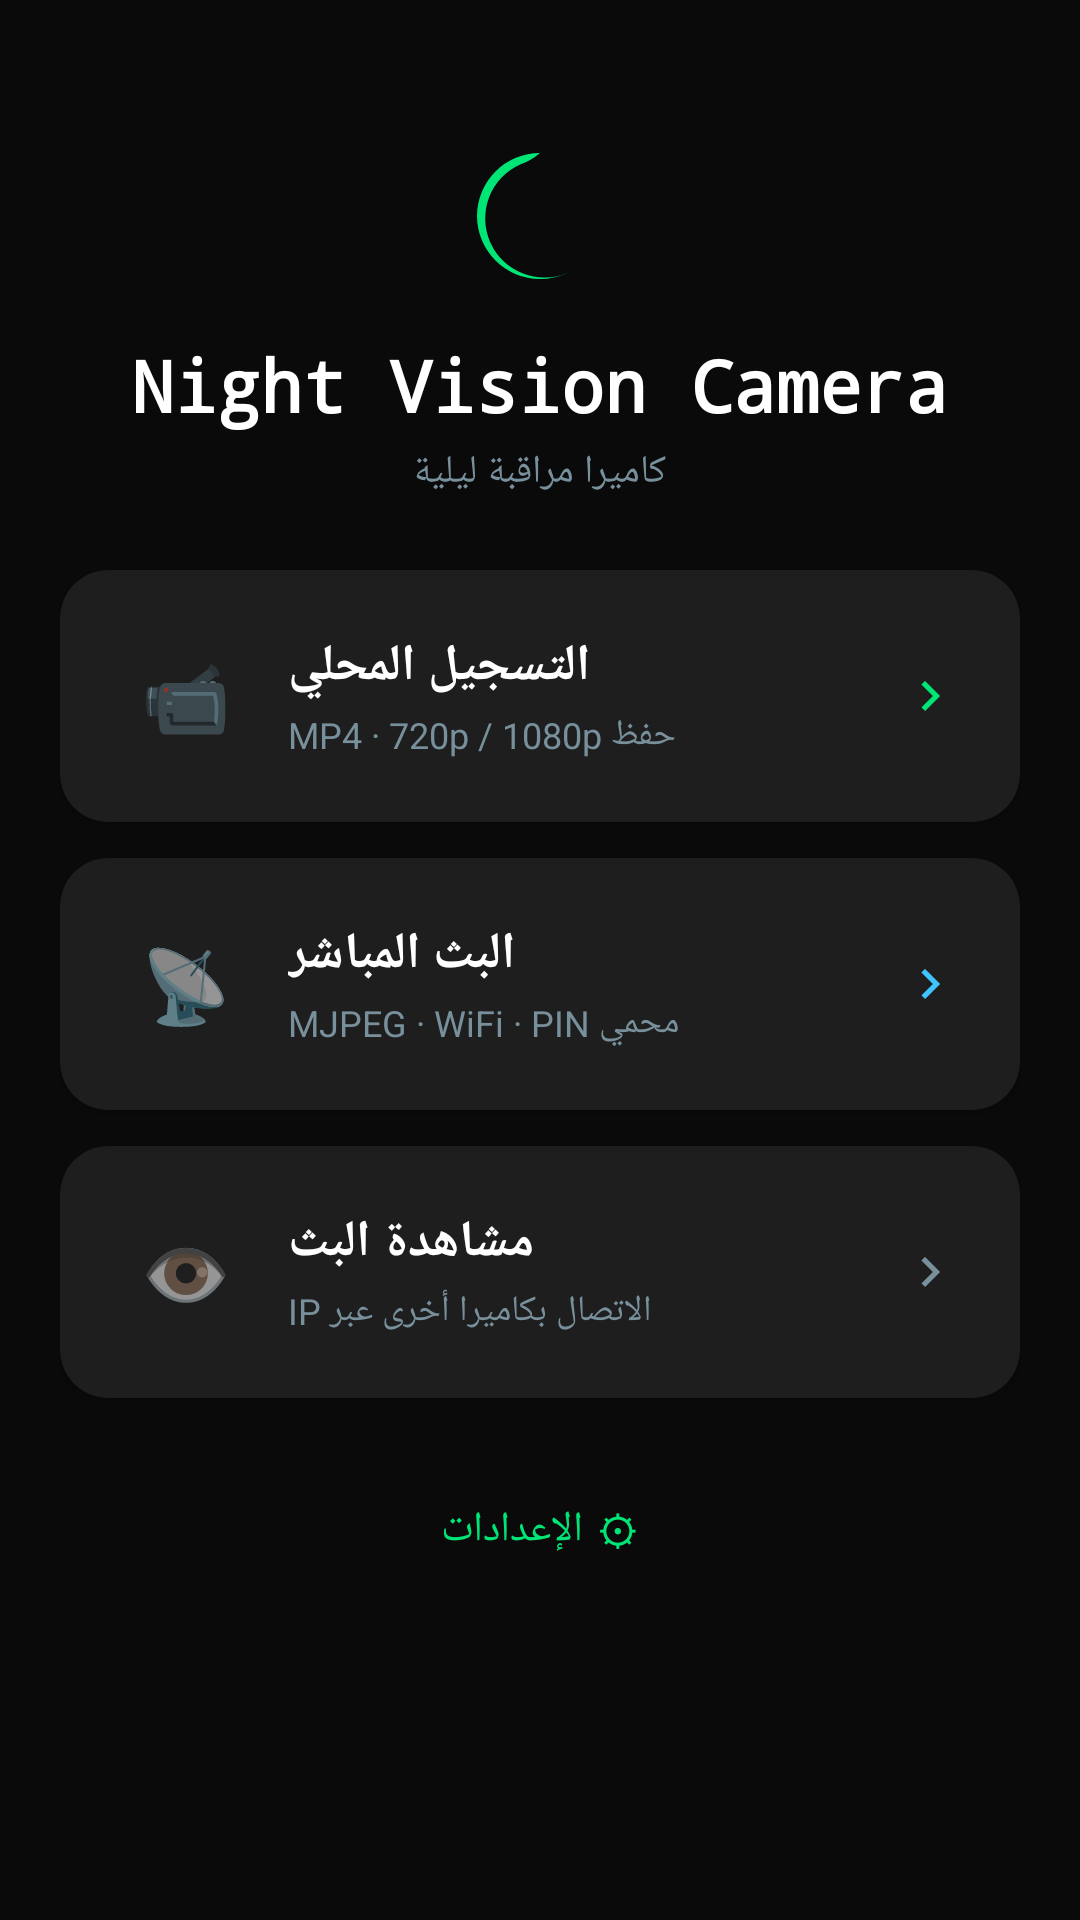

Layout XML and referenced resources for this Android screen:
<!-- AndroidManifest.xml: application theme Theme.NightVisionCamera -->
<!-- res/layout/activity_main.xml -->
<?xml version="1.0" encoding="utf-8"?>
<ScrollView xmlns:android="http://schemas.android.com/apk/res/android"
    xmlns:app="http://schemas.android.com/apk/res-auto"
    android:layout_width="match_parent" android:layout_height="match_parent"
    android:background="@color/bg_primary" android:fillViewport="true">
    <LinearLayout android:layout_width="match_parent" android:layout_height="wrap_content"
        android:orientation="vertical" android:padding="20dp" android:gravity="center_horizontal">
        <ImageView android:id="@+id/ivMoon" android:layout_width="56dp" android:layout_height="56dp"
            android:src="@drawable/ic_moon" android:tint="@color/accent_green" android:layout_marginTop="24dp"/>
        <TextView android:id="@+id/tvTitle" android:layout_width="wrap_content" android:layout_height="wrap_content"
            android:text="Night Vision Camera" android:textSize="24sp" android:textColor="@color/text_primary"
            android:textStyle="bold" android:fontFamily="monospace" android:layout_marginTop="12dp"/>
        <TextView android:id="@+id/tvSub" android:layout_width="wrap_content" android:layout_height="wrap_content"
            android:text="كاميرا مراقبة ليلية" android:textSize="13sp" android:textColor="@color/text_secondary"
            android:layout_marginTop="4dp" android:layout_marginBottom="24dp"/>
        <androidx.cardview.widget.CardView android:id="@+id/cardRecord"
            android:layout_width="match_parent" android:layout_height="wrap_content"
            app:cardBackgroundColor="@color/bg_card" app:cardCornerRadius="16dp" android:layout_marginBottom="12dp">
            <LinearLayout android:id="@+id/btnRecord" android:layout_width="match_parent"
                android:layout_height="wrap_content" android:orientation="horizontal"
                android:padding="20dp" android:gravity="center_vertical">
                <TextView android:layout_width="44dp" android:layout_height="44dp"
                    android:text="📹" android:textSize="24sp" android:gravity="center"/>
                <LinearLayout android:layout_width="0dp" android:layout_height="wrap_content"
                    android:layout_weight="1" android:orientation="vertical" android:layout_marginStart="12dp">
                    <TextView android:layout_width="wrap_content" android:layout_height="wrap_content"
                        android:text="التسجيل المحلي" android:textSize="17sp"
                        android:textColor="@color/text_primary" android:textStyle="bold"/>
                    <TextView android:layout_width="wrap_content" android:layout_height="wrap_content"
                        android:text="حفظ MP4 · 720p / 1080p" android:textSize="12sp"
                        android:textColor="@color/text_secondary" android:layout_marginTop="3dp"/>
                </LinearLayout>
                <ImageView android:layout_width="20dp" android:layout_height="20dp"
                    android:src="@drawable/ic_arrow_right" android:tint="@color/accent_green"/>
            </LinearLayout>
        </androidx.cardview.widget.CardView>
        <androidx.cardview.widget.CardView android:id="@+id/cardStream"
            android:layout_width="match_parent" android:layout_height="wrap_content"
            app:cardBackgroundColor="@color/bg_card" app:cardCornerRadius="16dp" android:layout_marginBottom="12dp">
            <LinearLayout android:id="@+id/btnStream" android:layout_width="match_parent"
                android:layout_height="wrap_content" android:orientation="horizontal"
                android:padding="20dp" android:gravity="center_vertical">
                <TextView android:layout_width="44dp" android:layout_height="44dp"
                    android:text="📡" android:textSize="24sp" android:gravity="center"/>
                <LinearLayout android:layout_width="0dp" android:layout_height="wrap_content"
                    android:layout_weight="1" android:orientation="vertical" android:layout_marginStart="12dp">
                    <TextView android:layout_width="wrap_content" android:layout_height="wrap_content"
                        android:text="البث المباشر" android:textSize="17sp"
                        android:textColor="@color/text_primary" android:textStyle="bold"/>
                    <TextView android:layout_width="wrap_content" android:layout_height="wrap_content"
                        android:text="MJPEG · WiFi · PIN محمي" android:textSize="12sp"
                        android:textColor="@color/text_secondary" android:layout_marginTop="3dp"/>
                </LinearLayout>
                <ImageView android:layout_width="20dp" android:layout_height="20dp"
                    android:src="@drawable/ic_arrow_right" android:tint="@color/accent_blue"/>
            </LinearLayout>
        </androidx.cardview.widget.CardView>
        <androidx.cardview.widget.CardView android:id="@+id/cardViewer"
            android:layout_width="match_parent" android:layout_height="wrap_content"
            app:cardBackgroundColor="@color/bg_card" app:cardCornerRadius="16dp" android:layout_marginBottom="20dp">
            <LinearLayout android:id="@+id/btnViewer" android:layout_width="match_parent"
                android:layout_height="wrap_content" android:orientation="horizontal"
                android:padding="20dp" android:gravity="center_vertical">
                <TextView android:layout_width="44dp" android:layout_height="44dp"
                    android:text="👁" android:textSize="24sp" android:gravity="center"/>
                <LinearLayout android:layout_width="0dp" android:layout_height="wrap_content"
                    android:layout_weight="1" android:orientation="vertical" android:layout_marginStart="12dp">
                    <TextView android:layout_width="wrap_content" android:layout_height="wrap_content"
                        android:text="مشاهدة البث" android:textSize="17sp"
                        android:textColor="@color/text_primary" android:textStyle="bold"/>
                    <TextView android:layout_width="wrap_content" android:layout_height="wrap_content"
                        android:text="الاتصال بكاميرا أخرى عبر IP" android:textSize="12sp"
                        android:textColor="@color/text_secondary" android:layout_marginTop="3dp"/>
                </LinearLayout>
                <ImageView android:layout_width="20dp" android:layout_height="20dp"
                    android:src="@drawable/ic_arrow_right" android:tint="@color/text_secondary"/>
            </LinearLayout>
        </androidx.cardview.widget.CardView>
        <Button android:id="@+id/btnSettings" android:layout_width="match_parent"
            android:layout_height="48dp" android:text="⚙ الإعدادات"
            android:textColor="@color/accent_green" android:backgroundTint="@color/bg_card"
            style="@style/Widget.MaterialComponents.Button"/>
    </LinearLayout>
</ScrollView>
<!-- resources referenced by this layout -->
<resources>
  <color name="accent_blue">#40C4FF</color>
  <color name="accent_green">#00E676</color>
  <color name="bg_card">#1E1E1E</color>
  <color name="bg_primary">#0A0A0A</color>
  <color name="text_primary">#FFFFFF</color>
  <color name="text_secondary">#78909C</color>
  <!-- drawable ic_arrow_right (drawable) -->
  <?xml version="1.0" encoding="utf-8"?>
  <vector xmlns:android="http://schemas.android.com/apk/res/android" android:width="24dp" android:height="24dp" android:viewportWidth="24" android:viewportHeight="24"><path android:fillColor="#00E676" android:pathData="M8.59,16.59L13.17,12L8.59,7.41L10,6L16,12L10,18L8.59,16.59Z"/></vector>
  <!-- drawable ic_moon (drawable) -->
  <?xml version="1.0" encoding="utf-8"?>
  <vector xmlns:android="http://schemas.android.com/apk/res/android" android:width="24dp" android:height="24dp" android:viewportWidth="24" android:viewportHeight="24">
      <path android:fillColor="#00E676" android:pathData="M12,3a9,9 0,0 0,0 18,9.1 9.1,0 0,0 4.04,-0.94A7,7 0,0 1,9.17 4.65,8.94 8.94,0 0,0 12,3Z"/>
  </vector>
  <style name="Theme.NightVisionCamera" parent="Theme.MaterialComponents.DayNight.NoActionBar">
          <item name="colorPrimary">@color/colorPrimary</item>
          <item name="colorPrimaryVariant">@color/colorPrimaryVariant</item>
          <item name="colorOnPrimary">@color/colorOnPrimary</item>
          <item name="colorSecondary">@color/colorSecondary</item>
          <item name="colorOnSecondary">@color/colorOnSecondary</item>
          <item name="android:colorBackground">@color/colorBackground</item>
          <item name="colorSurface">@color/colorSurface</item>
          <item name="colorOnSurface">@color/colorOnSurface</item>
          <item name="colorError">@color/colorError</item>
          <item name="colorOnError">@color/colorOnError</item>
          <item name="android:statusBarColor">@color/bg_primary</item>
          <item name="android:navigationBarColor">@color/bg_primary</item>
          <item name="android:windowBackground">@color/bg_primary</item>
      </style>
  <color name="colorPrimary">#00E676</color>
  <color name="colorPrimaryVariant">#00C853</color>
  <color name="colorOnPrimary">#000000</color>
  <color name="colorSecondary">#40C4FF</color>
  <color name="colorOnSecondary">#000000</color>
  <color name="colorBackground">#0A0A0A</color>
  <color name="colorSurface">#1A1A1A</color>
  <color name="colorOnSurface">#FFFFFF</color>
  <color name="colorError">#FF1744</color>
  <color name="colorOnError">#FFFFFF</color>
</resources>
